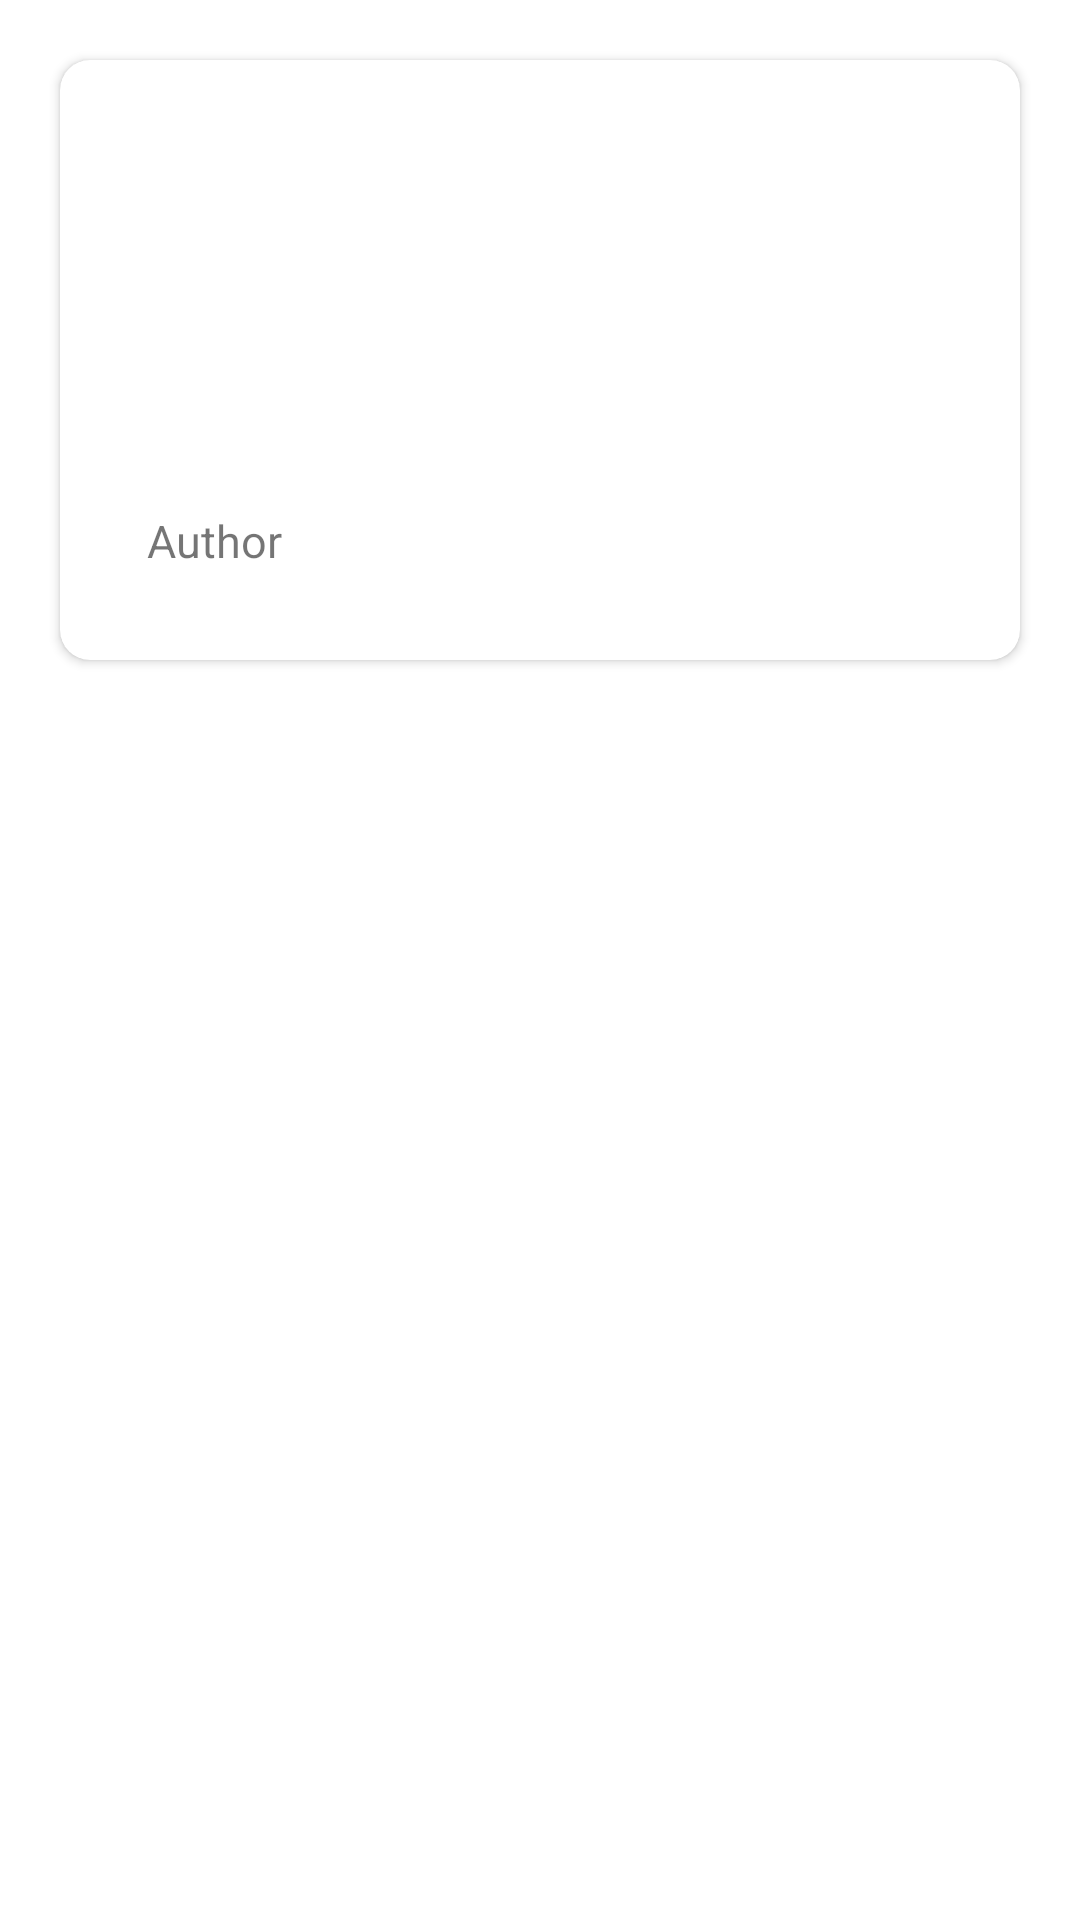

Layout XML and referenced resources for this Android screen:
<!-- AndroidManifest.xml: application theme Theme.Datacach -->
<!-- res/layout/quotes_items.xml -->
<?xml version="1.0" encoding="utf-8"?>
<androidx.constraintlayout.widget.ConstraintLayout xmlns:android="http://schemas.android.com/apk/res/android"
    xmlns:app="http://schemas.android.com/apk/res-auto"
    xmlns:tools="http://schemas.android.com/tools"
    android:layout_width="match_parent"
    android:layout_height="wrap_content">

    <androidx.cardview.widget.CardView
        android:id="@+id/quotesHolder"
        android:layout_width="match_parent"
        android:layout_height="200dp"
        app:layout_constraintEnd_toEndOf="parent"
        app:layout_constraintStart_toStartOf="parent"
        app:layout_constraintTop_toTopOf="parent"
        app:cardCornerRadius="10dp"
        android:layout_margin="20dp">
        <androidx.constraintlayout.widget.ConstraintLayout
            android:layout_width="match_parent"
            android:layout_height="match_parent">


            <TextView
                android:id="@+id/textQuote"
                android:layout_width="match_parent"
                android:layout_height="wrap_content"
                android:layout_marginStart="43dp"
                android:layout_marginTop="28dp"
                android:layout_margin="15dp"
                android:text=""
                app:layout_constraintStart_toStartOf="parent"
                app:layout_constraintTop_toTopOf="parent" />

            <TextView
                android:id="@+id/textView3"
                android:layout_width="wrap_content"
                android:layout_height="wrap_content"
                android:layout_marginStart="29dp"
                android:layout_marginTop="116dp"
                android:text="Author"
                android:textSize="15sp"
                app:layout_constraintStart_toStartOf="parent"
                app:layout_constraintTop_toBottomOf="@+id/textQuote" />

            <TextView
                android:id="@+id/textAuthor"
                android:layout_width="150dp"
                android:layout_height="wrap_content"
                android:layout_marginStart="77dp"
                android:layout_marginTop="116dp"
                android:text=""
                app:layout_constraintStart_toEndOf="@+id/textView3"
                app:layout_constraintTop_toBottomOf="@+id/textQuote" />
        </androidx.constraintlayout.widget.ConstraintLayout>


    </androidx.cardview.widget.CardView>


</androidx.constraintlayout.widget.ConstraintLayout>
<!-- resources referenced by this layout -->
<resources>
  <style name="Theme.Datacach" parent="Theme.MaterialComponents.DayNight.NoActionBar">
          
          <item name="colorPrimary">@color/purple_500</item>
          <item name="colorPrimaryVariant">@color/purple_700</item>
          <item name="colorOnPrimary">@color/white</item>
          
          <item name="colorSecondary">@color/teal_200</item>
          <item name="colorSecondaryVariant">@color/teal_700</item>
          <item name="colorOnSecondary">@color/black</item>
          
          <item name="android:statusBarColor">?attr/colorPrimaryVariant</item>
          
      </style>
  <color name="purple_500">#FF6200EE</color>
  <color name="purple_700">#FF3700B3</color>
  <color name="white">#FFFFFFFF</color>
  <color name="teal_200">#FF03DAC5</color>
  <color name="teal_700">#FF018786</color>
  <color name="black">#FF000000</color>
</resources>
